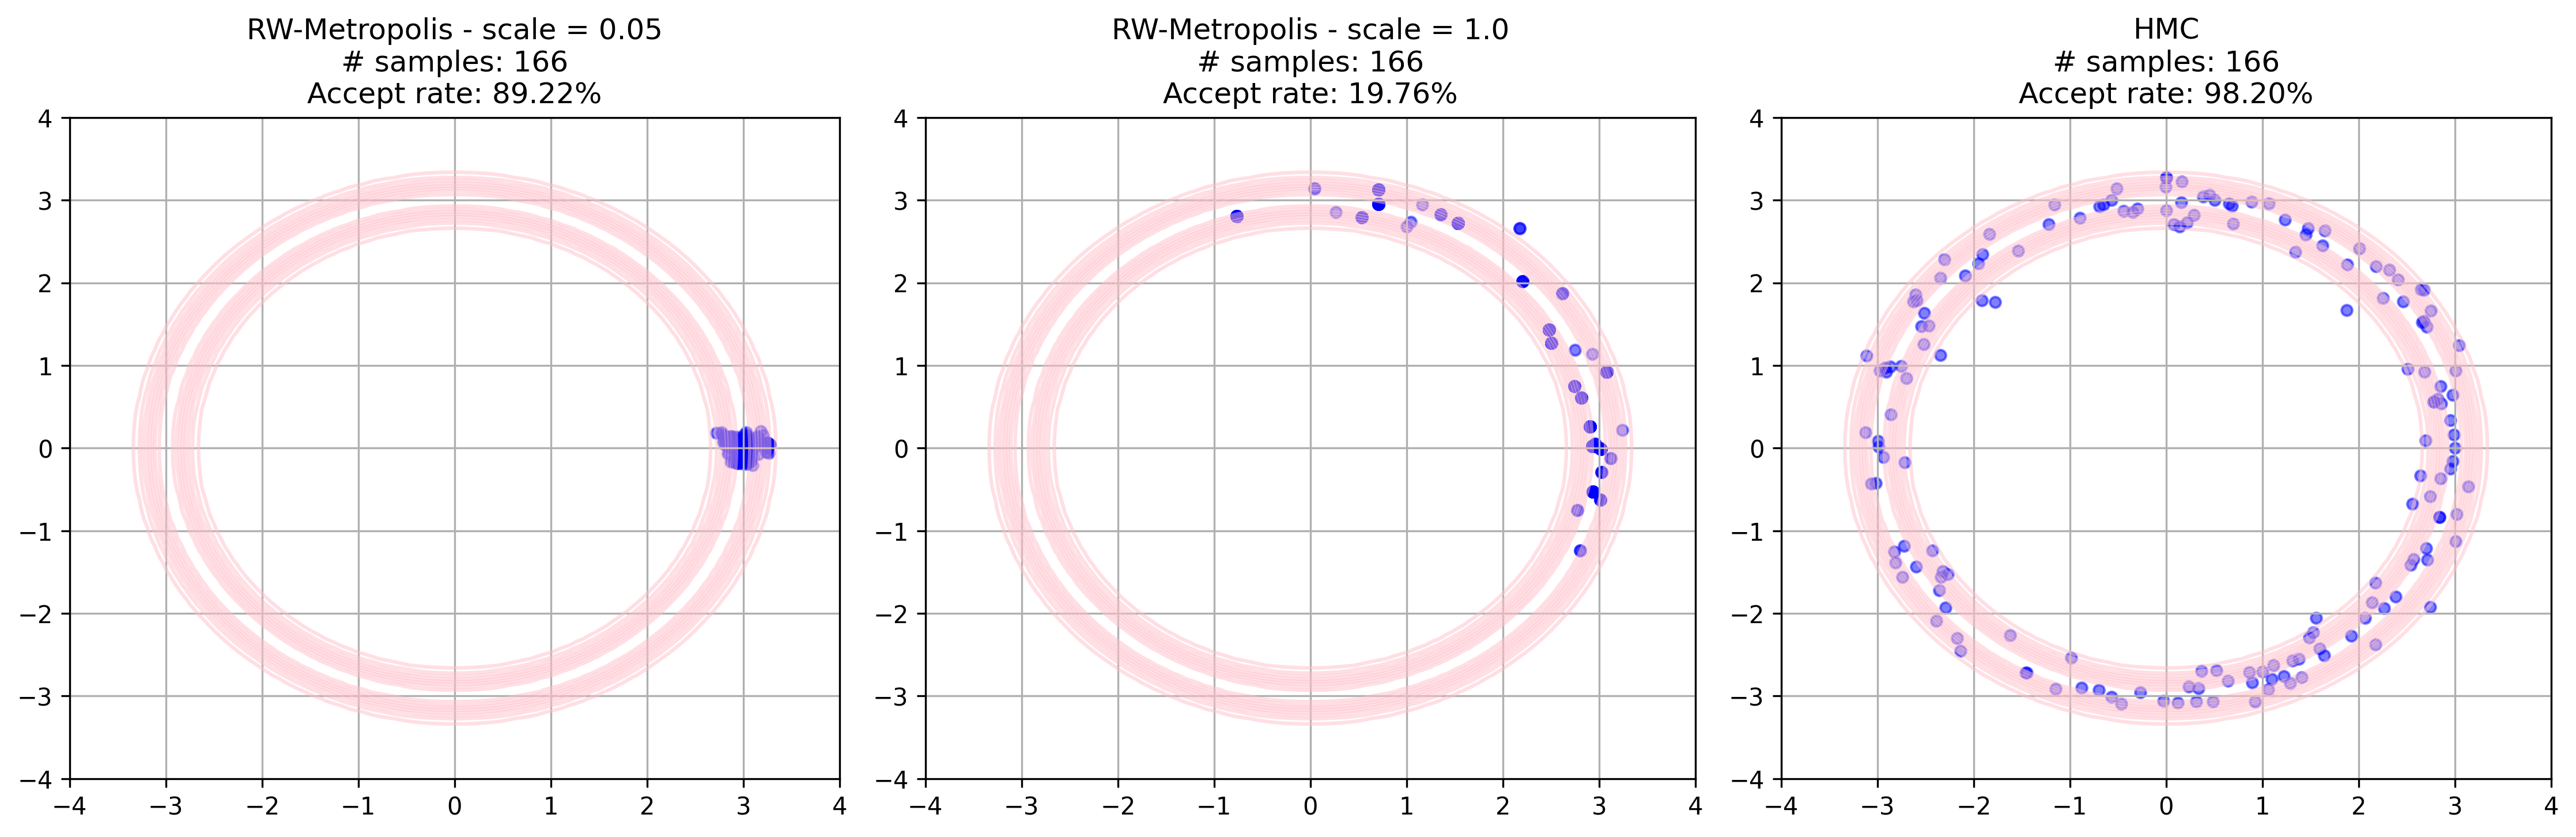

Reproduce this figure in Python.
import os
import sys
import argparse
# Add parent directory to path so we can import algos, basically it appends the /codes directory to the path
sys.path.append(os.path.dirname(os.path.dirname(os.path.abspath(__file__))))

import numpy as np
import matplotlib.pyplot as plt
from algos.metropolis import MetropolisSampler, NormalProposal
from algos.hmc import HMCSampler, TargetDistribution

class DonutDistribution(TargetDistribution):
    """N-dimensional shell distribution (generalized donut)."""
    
    def __init__(self, radius: float = 3.0, sigma2: float = 0.05, dim: int = 2):
        """
        Initialize N-dimensional shell distribution.
        
        Args:
            radius: Target radius of the shell
            sigma2: Variance parameter controlling shell thickness
            dim: Number of dimensions
        """
        self.radius = radius
        self.sigma2 = sigma2
        self.dim = dim
        
    def __call__(self, x: np.ndarray) -> float:
        """Evaluate unnormalized density."""
        r = np.linalg.norm(x)
        return np.exp(-(r - self.radius) ** 2 / self.sigma2)
    
    def log_density(self, x: np.ndarray) -> float:
        """Log of unnormalized density."""
        r = np.linalg.norm(x)
        return -(r - self.radius) ** 2 / self.sigma2
    
    def grad_log_density(self, x: np.ndarray) -> np.ndarray:
        """Gradient of log density."""
        r = np.linalg.norm(x)
        if r == 0:
            return np.zeros_like(x)
        return 2 * x * (self.radius / r - 1) / self.sigma2

def plot_density_contours(ax, target, extent=(-4, 4, -4, 4), n_points=100):
    """Plot contours of the target density."""
    if target.dim != 2:
        raise ValueError("Contour plotting only supported for 2D distributions")
        
    x = np.linspace(extent[0], extent[1], n_points)
    y = np.linspace(extent[2], extent[3], n_points)
    X, Y = np.meshgrid(x, y)
    Z = np.zeros_like(X)
    
    for i in range(n_points):
        for j in range(n_points):
            Z[i,j] = target(np.array([X[i,j], Y[i,j]]))
    
    levels = np.linspace(0, Z.max(), 10)
    ax.contour(X, Y, Z, levels=levels, colors='pink', alpha=0.5)

def plot_samples_nd(samples: np.ndarray, target_dim: int, save_path: str = None):
    """Plot samples for different dimensions."""
    if target_dim == 2:
        # For 2D, plot as before
        fig, axes = plt.subplots(1, 3, figsize=(15, 5))
        return axes
    else:
        # For higher dimensions, plot pairwise projections and radial distribution
        fig, axes = plt.subplots(1, 4, figsize=(20, 5))
        fig.suptitle(f"{target_dim}D Shell Distribution - First 3 Dimensions Projections and Radial Distribution")
        
        # Define which dimensions to plot
        dims = [(0,1), (1,2), (0,2)]
        for ax, (i,j) in zip(axes[:3], dims):
            ax.scatter(samples[:, i], samples[:, j], c='blue', alpha=0.5, s=20)
            ax.set_xlabel(f'Dimension {i+1}')
            ax.set_ylabel(f'Dimension {j+1}')
            # Draw target radius circle
            circle = plt.Circle((0, 0), 3.0, fill=False, color='pink', alpha=0.5)
            ax.add_artist(circle)
            ax.set_xlim(-4, 4)
            ax.set_ylim(-4, 4)
            ax.grid(True)
            
        # Add radial distribution plot
        radii = np.linalg.norm(samples, axis=1)
        axes[3].hist(radii, bins=50, density=True)
        axes[3].axvline(x=3.0, color='pink', linestyle='--', alpha=0.5, label='Target radius')
        axes[3].set_xlabel('Radius')
        axes[3].set_ylabel('Density')
        axes[3].set_title('Radial Distribution')
        axes[3].grid(True)
        axes[3].legend()
            
        if save_path:
            plt.savefig(save_path, dpi=300, bbox_inches='tight')
        return axes

def main():
    parser = argparse.ArgumentParser(description="Compare MCMC samplers on n-dimensional donut distribution")
    parser.add_argument("--dim", type=int, default=2,
                       help="Number of dimensions (default: 2)")
    parser.add_argument("--n-samples", type=int, default=166,
                       help="Number of samples to generate (default: 166)")
    parser.add_argument("--radius", type=float, default=3.0,
                       help="Target radius of the shell (default: 3.0)")
    parser.add_argument("--sigma2", type=float, default=0.05,
                       help="Variance parameter controlling shell thickness (default: 0.05)")
    parser.add_argument("--metropolis-scales", type=float, nargs=2, default=[0.05, 1.0],
                       help="Two scale values for Metropolis sampler (default: 0.05 1.0)")
    parser.add_argument("--hmc-step-size", type=float, default=0.1,
                       help="Step size for HMC (default: 0.1)")
    parser.add_argument("--hmc-leapfrog-steps", type=int, default=50,
                       help="Number of leapfrog steps for HMC (default: 50)")
    parser.add_argument("--output", type=str, default=None,
                       help="Output file name (default: donut_comparison_{dim}d.png)")
    
    args = parser.parse_args()
    
    if args.dim < 2:
        parser.error("Dimension must be at least 2")
    
    if args.output is None:
        args.output = f'donut_comparison_{args.dim}d.png'
    
    print(f"Running comparison for {args.dim} dimensions...")
    print(f"Parameters:")
    print(f"  - Number of samples: {args.n_samples}")
    print(f"  - Target radius: {args.radius}")
    print(f"  - Shell thickness (sigma²): {args.sigma2}")
    print(f"  - Metropolis scales: {args.metropolis_scales}")
    print(f"  - HMC step size: {args.hmc_step_size}")
    print(f"  - HMC leapfrog steps: {args.hmc_leapfrog_steps}")
    print(f"  - Output file: {args.output}")
    
    run_and_plot_comparison(
        n_samples=args.n_samples,
        dim=args.dim,
        radius=args.radius,
        sigma2=args.sigma2,
        metropolis_scales=args.metropolis_scales,
        hmc_step_size=args.hmc_step_size,
        hmc_leapfrog_steps=args.hmc_leapfrog_steps,
        output_file=args.output
    )

def run_and_plot_comparison(
    n_samples: int = 166,
    dim: int = 2,
    radius: float = 3.0,
    sigma2: float = 0.05,
    metropolis_scales: list = [0.05, 1.0],
    hmc_step_size: float = 0.1,
    hmc_leapfrog_steps: int = 50,
    output_file: str = None
):
    """Run and plot comparison of RW-Metropolis with different scales and HMC."""
    # Setup target and initial point
    target = DonutDistribution(radius=radius, sigma2=sigma2, dim=dim)
    initial = lambda: np.array([radius] + [0.0] * (dim-1))  # Start on the x-axis
    
    # Run samplers
    # RW-Metropolis with small scale
    metropolis_small = MetropolisSampler(
        target=target,
        initial=initial,
        proposal=NormalProposal(scale=metropolis_scales[0]),
        iterations=n_samples
    )
    samples_small = np.array(metropolis_small.run())
    accept_rate_small = len(np.unique(samples_small, axis=0)) / len(samples_small)
    
    # RW-Metropolis with large scale
    metropolis_large = MetropolisSampler(
        target=target,
        initial=initial,
        proposal=NormalProposal(scale=metropolis_scales[1]),
        iterations=n_samples
    )
    samples_large = np.array(metropolis_large.run())
    accept_rate_large = len(np.unique(samples_large, axis=0)) / len(samples_large)
    
    # HMC
    hmc = HMCSampler(
        target=target,
        initial=initial,
        iterations=n_samples,
        step_size=hmc_step_size,
        L=hmc_leapfrog_steps
    )
    samples_hmc = np.array(hmc.run())
    accept_rate_hmc = len(np.unique(samples_hmc, axis=0)) / len(samples_hmc)
    
    # Create plots
    if dim == 2:
        fig, axes = plt.subplots(1, 3, figsize=(15, 5))
    else:
        fig, axes = plt.subplots(1, 4, figsize=(20, 5))
        fig.suptitle(f"{dim}D Shell Distribution - First 3 Dimensions Projections and Radial Distribution")
    
    # Plot settings
    titles = [
        f"RW-Metropolis - scale = {metropolis_scales[0]}\n# samples: {n_samples}\nAccept rate: {accept_rate_small:.2%}",
        f"RW-Metropolis - scale = {metropolis_scales[1]}\n# samples: {n_samples}\nAccept rate: {accept_rate_large:.2%}",
        f"HMC\n# samples: {n_samples}\nAccept rate: {accept_rate_hmc:.2%}"
    ]
    
    for ax, samples, title in zip(axes[:3], [samples_small, samples_large, samples_hmc], titles):
        if dim == 2:
            # For 2D, plot contours
            plot_density_contours(ax, target)
            ax.scatter(samples[:, 0], samples[:, 1], c='blue', alpha=0.5, s=20)
        else:
            # For higher dimensions, plot first two dimensions
            ax.scatter(samples[:, 0], samples[:, 1], c='blue', alpha=0.5, s=20)
            ax.set_xlabel('Dimension 1')
            ax.set_ylabel('Dimension 2')
            circle = plt.Circle((0, 0), 3.0, fill=False, color='pink', alpha=0.5)
            ax.add_artist(circle)
            ax.set_xlim(-4, 4)
            ax.set_ylim(-4, 4)
            ax.grid(True)
        ax.set_title(title)
    
    if dim > 2:
        # Add radial distribution plot for HMC samples
        radii = np.linalg.norm(samples_hmc, axis=1)
        axes[3].hist(radii, bins=50, density=True)
        axes[3].axvline(x=3.0, color='pink', linestyle='--', alpha=0.5, label='Target radius')
        axes[3].set_xlabel('Radius')
        axes[3].set_ylabel('Density')
        axes[3].set_title('Radial Distribution (HMC)')
        axes[3].grid(True)
        axes[3].legend()
    
    plt.tight_layout()
    if output_file:
        plt.savefig(output_file, dpi=300, bbox_inches='tight')
    plt.close()

if __name__ == "__main__":
    main() 